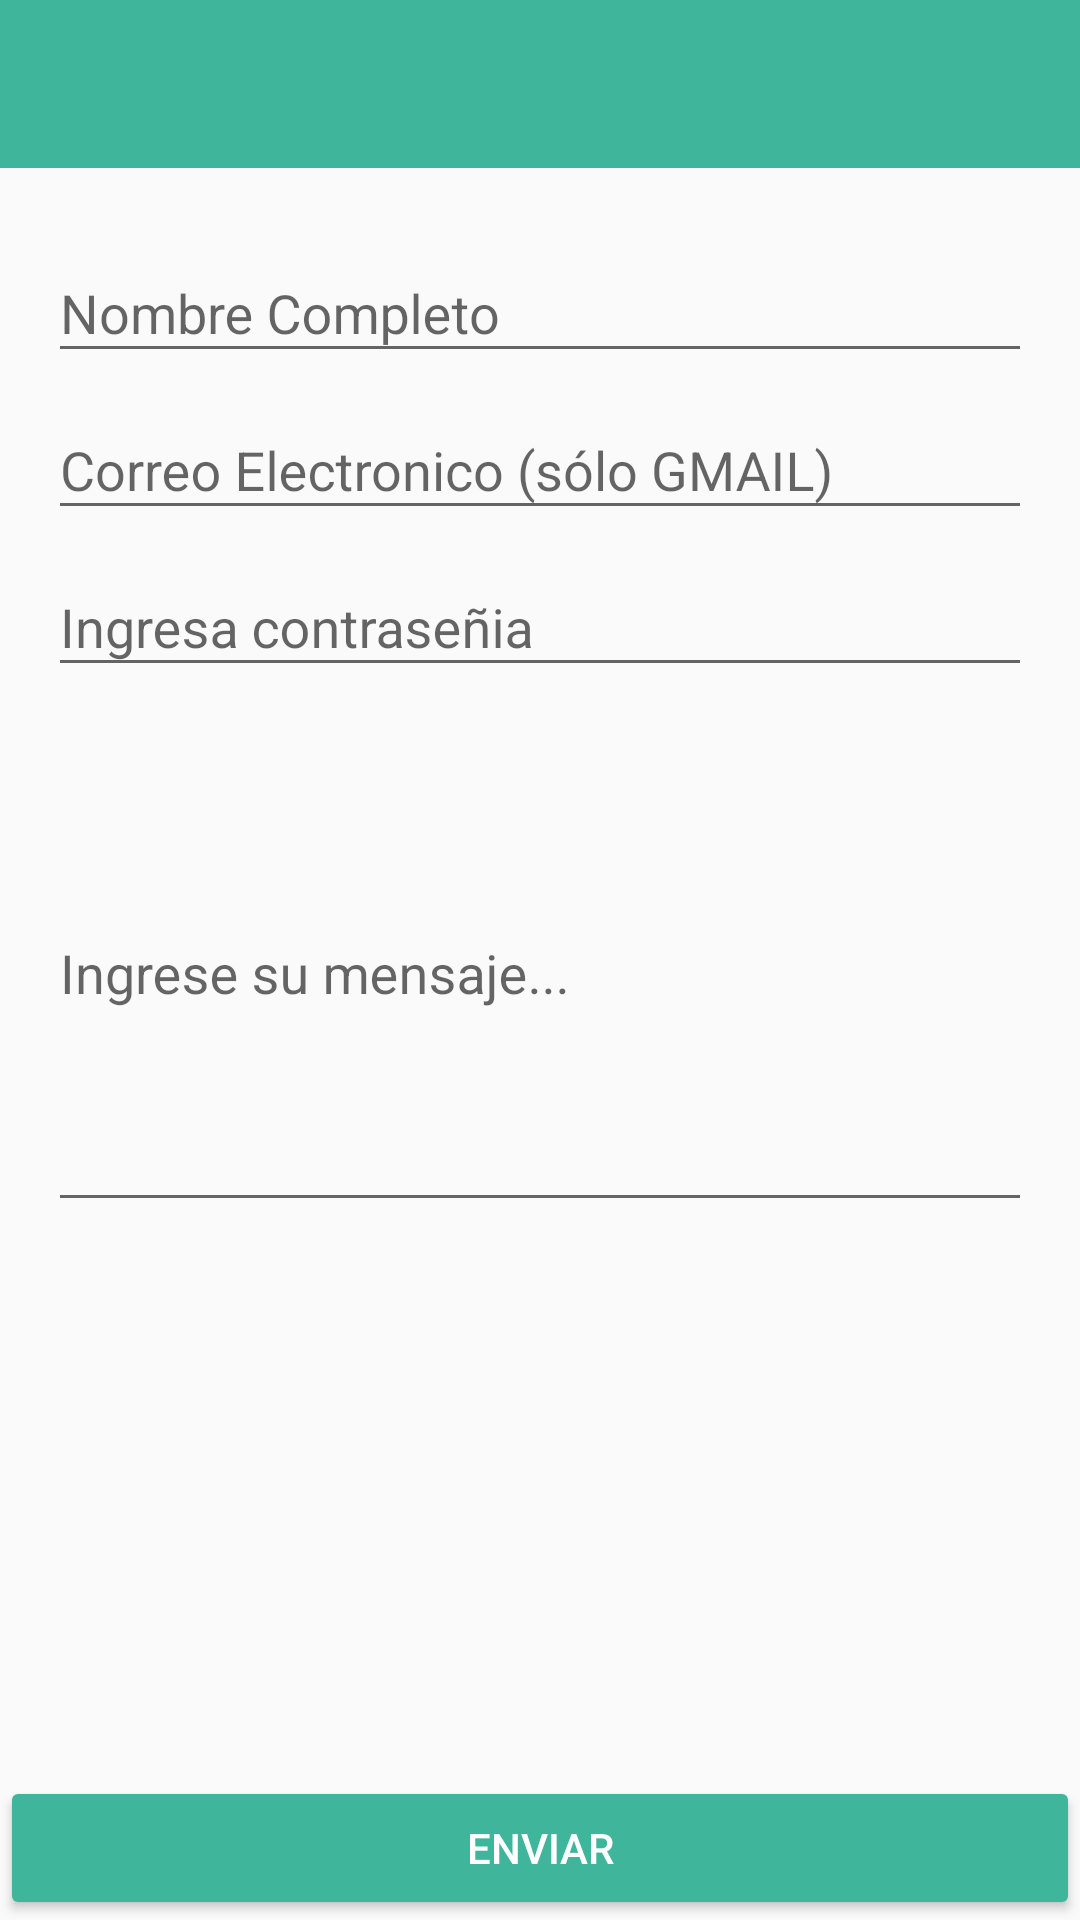

Layout XML and referenced resources for this Android screen:
<!-- AndroidManifest.xml: application theme AppTheme -->
<!-- res/layout/activity_contacto.xml -->
<?xml version="1.0" encoding="utf-8"?>
<RelativeLayout xmlns:android="http://schemas.android.com/apk/res/android"
    xmlns:tools="http://schemas.android.com/tools"
    android:layout_width="match_parent"
    android:layout_height="match_parent"
    tools:context="com.example.mypets.ContactoActivity">

    <include android:id="@+id/miActionBar"
        layout="@layout/actionbar"
        ></include>


    <LinearLayout
        android:layout_width="match_parent"
        android:layout_height="match_parent"
        android:layout_marginRight="@dimen/activity_horizontal_margin"
        android:layout_marginLeft="@dimen/activity_horizontal_margin"
        android:layout_marginTop="@dimen/activity_vertical_margin"
        android:layout_below="@+id/miActionBar"
        android:orientation="vertical"
        >

    <android.support.design.widget.TextInputLayout
        android:layout_width="match_parent"
        android:layout_height="wrap_content">

        <android.support.design.widget.TextInputEditText
            android:id="@+id/etxtnombreContacto"
            android:layout_width="match_parent"
            android:layout_height="match_parent"
            android:hint="@string/name_contacto"
            android:inputType="textPersonName"
            />
    </android.support.design.widget.TextInputLayout>

    <android.support.design.widget.TextInputLayout
        android:layout_width="match_parent"
        android:layout_height="wrap_content">

        <android.support.design.widget.TextInputEditText
            android:id="@+id/correoContacto"
            android:layout_width="match_parent"
            android:layout_height="match_parent"
            android:inputType="textEmailAddress"
            android:hint="@string/email"/>

    </android.support.design.widget.TextInputLayout>

        <android.support.design.widget.TextInputLayout
            android:layout_width="match_parent"
            android:layout_height="wrap_content">

            <android.support.design.widget.TextInputEditText
                android:id="@+id/contrasenia"
                android:layout_width="match_parent"
                android:layout_height="match_parent"
                android:inputType="textPassword"
                android:hint="@string/password"/>

        </android.support.design.widget.TextInputLayout>

    <android.support.design.widget.TextInputLayout
        android:layout_width="match_parent"
        android:layout_height="wrap_content">
        <android.support.design.widget.TextInputEditText
            android:layout_width="match_parent"
            android:id="@+id/mensajeContacto"
            android:layout_height="match_parent"
            android:inputType="textMultiLine"
            android:hint="@string/texto_mensaje"
            android:lines="7" />
    </android.support.design.widget.TextInputLayout>

</LinearLayout>

    <Button
        android:id="@+id/btnEnviar"
        android:layout_width="match_parent"
        android:layout_height="wrap_content"
        android:text="@string/boton_enviar"
        android:layout_alignParentBottom="true"
        android:theme="@style/MiBotonRaised"
        />

</RelativeLayout>
<!-- res/layout/actionbar.xml (included above) -->
<?xml version="1.0" encoding="utf-8"?>
<android.support.v7.widget.Toolbar xmlns:android="http://schemas.android.com/apk/res/android"
    xmlns:app="http://schemas.android.com/apk/res-auto"
    android:orientation="vertical"
    android:layout_width="match_parent"
    android:layout_height="?attr/actionBarSize"
    android:background="@color/colorPrimary"
    android:elevation="@dimen/elevacion_actionbar"
    android:theme="@style/ThemeOverlay.AppCompat.ActionBar"
    app:popupTheme="@style/ThemeOverlay.AppCompat.Light"
    app:layout_scrollFlags="scroll|enterAlways">

</android.support.v7.widget.Toolbar>
<!-- resources referenced by this layout -->
<resources>
  <color name="colorPrimary">#3fb59b</color>
  <dimen name="activity_horizontal_margin">16dp</dimen>
  <dimen name="activity_vertical_margin">16dp</dimen>
  <dimen name="elevacion_actionbar">0dp</dimen>
  <string name="boton_enviar">Enviar</string>
  <string name="email">Correo Electronico (sólo GMAIL)</string>
  <string name="name_contacto">Nombre Completo</string>
  <string name="password">Ingresa contraseñia</string>
  <string name="texto_mensaje">Ingrese su mensaje...</string>
  <style name="MiBotonRaised" parent="Theme.AppCompat.Light">
          <item name="colorButtonNormal">@color/colorPrimary</item>
          <item name="colorControlHighlight">@color/colorBlanco</item>
          <item name="android:textColor">@color/colorBlanco</item>
      </style>
  <style name="AppTheme" parent="Theme.AppCompat.Light.NoActionBar">
          
          <item name="colorPrimary">@color/colorPrimary</item>
          <item name="colorPrimaryDark">@color/colorPrimaryDark</item>
          <item name="colorAccent">@color/colorAccent</item>
      </style>
  <color name="colorBlanco">#FFFFFF</color>
  <color name="colorPrimaryDark">#303F9F</color>
  <color name="colorAccent">#FF4081</color>
</resources>
